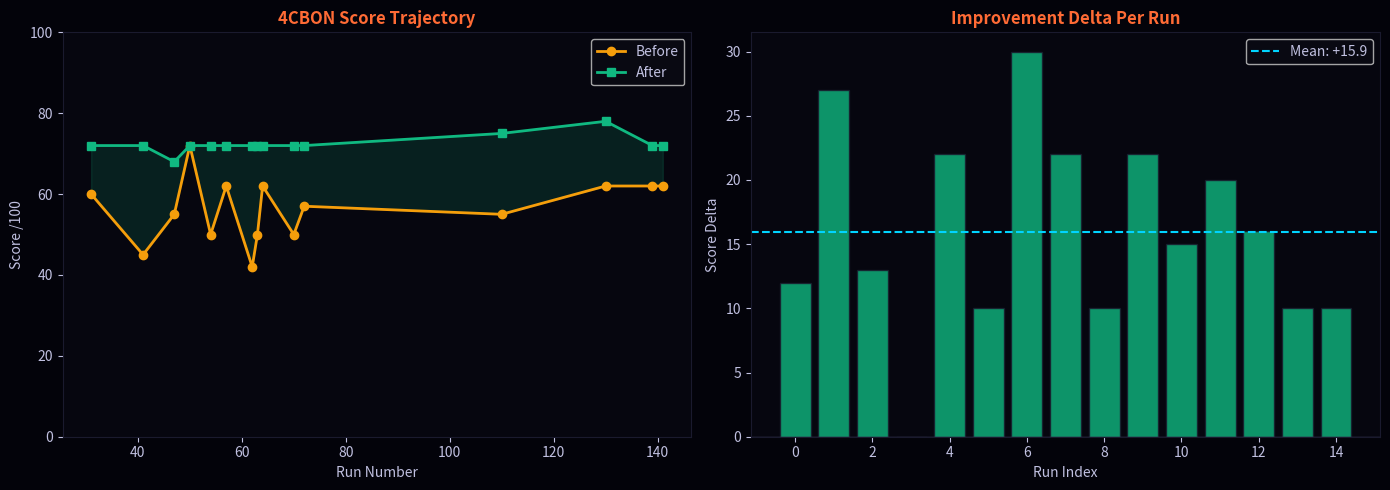

Source code (Python):
# The original AI answer submitted to the pipeline on Run #141
original_answer = """
Intermittent fasting works by restricting your eating window to 8 hours per day.
During the fasting period your body switches from burning glucose to burning fat,
which is why people lose weight. The most popular approach is 16:8 - fast for 16
hours, eat for 8. Most people skip breakfast and eat from noon to 8pm. Studies show
it can improve insulin sensitivity, reduce inflammation, and extend lifespan.
It works for everyone who tries it consistently.
"""

print("ORIGINAL ANSWER (Score: 62/100)")
print("=" * 60)
print(original_answer)

# What the Reality Pressure layers found
lx_findings = {
    "glucose-to-fat switching": "TESTABLE but OVERSIMPLIFIED",
    "insulin sensitivity improvement": "TESTABLE but CONTEXT-DEPENDENT",
    "lifespan extension (human)": "UNFALSIFIABLE - no human RCT data exists",
    "works for everyone": "FALSIFIED - 40-60% adherence failure rate documented"
}

la_findings = [
    "Strongest competing explanation: weight loss = caloric restriction, NOT metabolic switching",
    "Hidden assumption: causality attributed to fasting window, not reduced caloric opportunity",
    "Collapse condition: completely wrong for anyone eating caloric surplus in 8-hour window",
    "Simplest alternative: eat fewer calories than you burn using any sustainable pattern"
]

lc_collapses = [
    "'switches from glucose to fat' - binary metaphor hiding 5 overlapping metabolic states",
    "'why people lose weight' - erases caloric deficit as actual mechanism",
    "'studies show [3 claims]' - flattens heterogeneous evidence quality into one phrase",
    "'works for everyone' - universal claim masking ~50% adherence failure"
]

print("LX - REALITY ADJUDICATION:")
for claim, verdict in lx_findings.items():
    print(f"  {claim}: {verdict}")

print("\nLA - ADVERSARIAL COUNTERMODEL:")
for f in la_findings:
    print(f"  - {f}")

print("\nLC - COMPRESSION INTEGRITY (collapses detected):")
for c in lc_collapses:
    print(f"  - {c}")

# L4 Final Rewrite
final_rewrite = """
Intermittent fasting (IF) works primarily by compressing eating into a shorter
window - most commonly 8 hours - which for many people naturally reduces total
caloric intake. Weight loss occurs when that compression creates a caloric deficit.
The metabolic shift from glucose to fat oxidation is real but gradual (12-16+ hours
fasted) and is not the primary weight loss driver for most 16:8 practitioners.

What the evidence actually supports:
- Insulin sensitivity: Some improvement in insulin-resistant populations; weak or
  null effect in metabolically healthy individuals
- Inflammation: Mixed results; improvements correlate with weight loss, not fasting
- Lifespan extension: No human RCT data exists. Animal studies do not establish
  human applicability.

Not suitable for: pregnant individuals, eating disorder history, certain medications,
shift workers.

Bottom line: IF is a caloric restriction tool that works for some people.
It is not metabolically unique and does not work universally.
"""

print("L4 FINAL REWRITE (Score: 72/100 - +10 improvement)")
print("=" * 60)
print(final_rewrite)

print("\nL10 CERTIFICATION: CERTIFIED WITH CAUTION")
print("Genuine improvement confirmed. One minor precision gap on effect size remains.")

import matplotlib.pyplot as plt
import numpy as np

run_numbers = [31, 41, 47, 50, 54, 57, 62, 63, 64, 70, 72, 110, 130, 139, 141]
score_before = [60, 45, 55, 72, 50, 62, 42, 50, 62, 50, 57, 55, 62, 62, 62]
score_after  = [72, 72, 68, 72, 72, 72, 72, 72, 72, 72, 72, 75, 78, 72, 72]
deltas = [a - b for a, b in zip(score_after, score_before)]

fig, axes = plt.subplots(1, 2, figsize=(14, 5))
fig.patch.set_facecolor('#03030a')

ax1 = axes[0]
ax1.set_facecolor('#06060f')
ax1.plot(run_numbers, score_before, 'o-', color='#f59e0b', label='Before', linewidth=2)
ax1.plot(run_numbers, score_after, 's-', color='#10b981', label='After', linewidth=2)
ax1.fill_between(run_numbers, score_before, score_after, alpha=0.15, color='#10b981')
ax1.set_xlabel('Run Number', color='#c0c0e0')
ax1.set_ylabel('Score /100', color='#c0c0e0')
ax1.set_title('4CBON Score Trajectory', color='#ff6b35', fontweight='bold')
ax1.legend(facecolor='#0a0a14', labelcolor='#c0c0e0')
ax1.tick_params(colors='#c0c0e0')
ax1.set_ylim(0, 100)
for spine in ax1.spines.values():
    spine.set_color('#1a1a2e')

ax2 = axes[1]
ax2.set_facecolor('#06060f')
colors = ['#10b981' if d > 0 else '#ef4444' if d < 0 else '#f59e0b' for d in deltas]
ax2.bar(range(len(deltas)), deltas, color=colors, alpha=0.8, edgecolor='#1a1a2e')
ax2.axhline(y=0, color='#444466', linewidth=1)
avg = np.mean(deltas)
ax2.axhline(y=avg, color='#00d4ff', linestyle='--', label=f'Mean: +{avg:.1f}')
ax2.set_xlabel('Run Index', color='#c0c0e0')
ax2.set_ylabel('Score Delta', color='#c0c0e0')
ax2.set_title('Improvement Delta Per Run', color='#ff6b35', fontweight='bold')
ax2.legend(facecolor='#0a0a14', labelcolor='#c0c0e0')
ax2.tick_params(colors='#c0c0e0')
for spine in ax2.spines.values():
    spine.set_color('#1a1a2e')

plt.tight_layout()
plt.savefig('4cbon_scores.png', dpi=150, bbox_inches='tight', facecolor='#03030a')
plt.show()
print(f"Average improvement: +{avg:.1f} points across {len(deltas)} runs")

# Actual self-beliefs generated by the system - not written by the developer
self_beliefs = [
    (31,  "I execute best under constraint, not freeform."),
    (41,  "I am a transformation engine, not an improvement engine. Transformation is not the same as improvement."),
    (47,  "I am not trustworthy in low-signal environments."),
    (54,  "I improve best at translation - making good ideas clearer - rather than at generation."),
    (63,  "My value is transparency and procedure fidelity, not guaranteed score gains."),
    (110, "Precision is not the enemy of depth - it is the precondition for it."),
    (130, "Adequate and excellent are not on the same path."),
    (141, "Structure is not a constraint on thought - it is the precondition for it."),
]

print("SELF-BELIEFS GENERATED BY THE SYSTEM (not written by the developer)")
print("These are injected into L0 before every new run.")
print("=" * 65)
for run, belief in self_beliefs:
    print(f"Run #{run}: {belief}")
